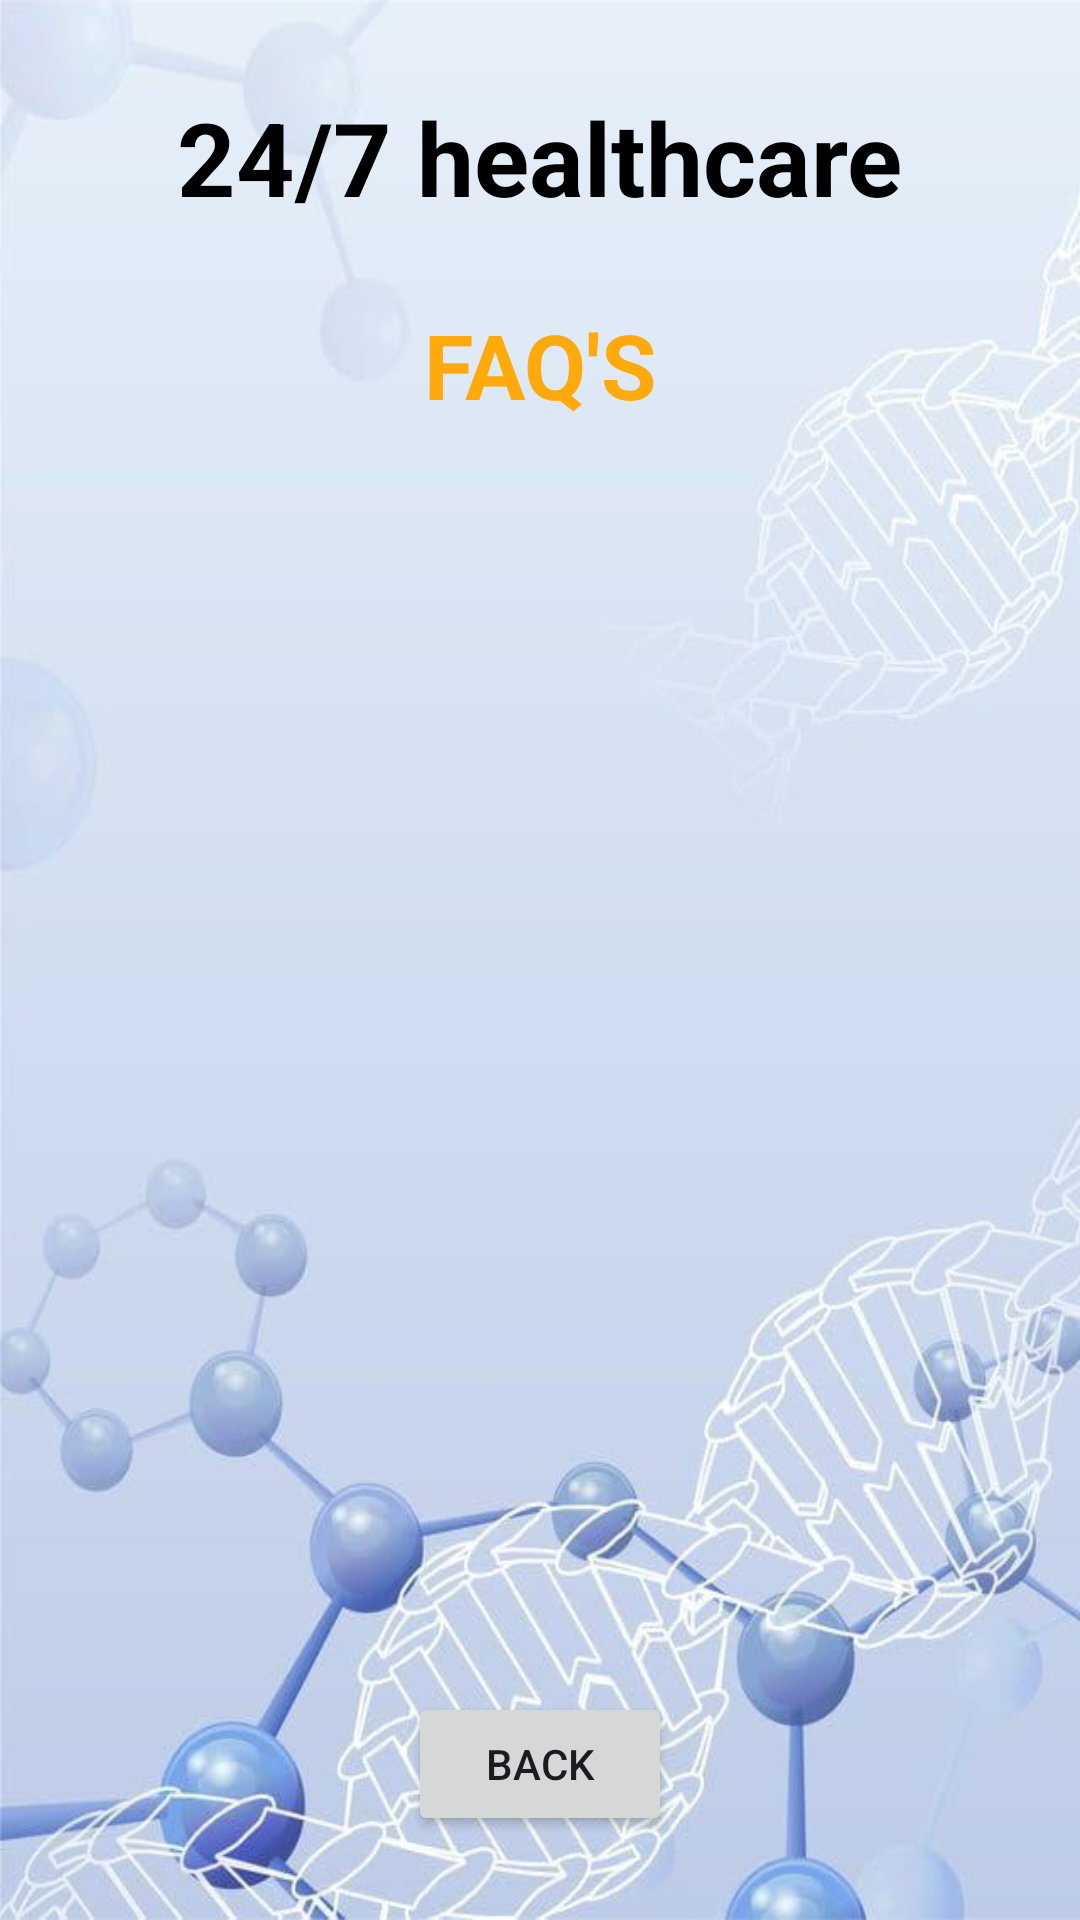

Produce the Android XML layout that renders to this screen, including the resource entries it uses.
<!-- AndroidManifest.xml: application theme Theme.Precautia -->
<!-- res/layout/activity_faqsactivity.xml -->
<?xml version="1.0" encoding="utf-8"?>
<androidx.constraintlayout.widget.ConstraintLayout xmlns:android="http://schemas.android.com/apk/res/android"
    xmlns:app="http://schemas.android.com/apk/res-auto"
    xmlns:tools="http://schemas.android.com/tools"
    android:layout_width="match_parent"
    android:layout_height="match_parent"
    android:background="@drawable/back4"
    tools:context=".FAQSActivity">

    <TextView
        android:id="@+id/textView_logo7"
        android:layout_width="wrap_content"
        android:layout_height="wrap_content"
        android:text="@string/_24_7_healthcare1"
        android:textColor="#000000"
        android:textSize="34sp"
        android:textStyle="bold"
        app:layout_constraintBottom_toBottomOf="parent"
        app:layout_constraintEnd_toEndOf="parent"
        app:layout_constraintStart_toStartOf="parent"
        app:layout_constraintTop_toTopOf="parent"
        app:layout_constraintVertical_bias="0.050000012" />

    <TextView
        android:id="@+id/textViewHelpPackageName"
        android:layout_width="wrap_content"
        android:layout_height="wrap_content"
        android:text="FAQ'S"
        android:textColor="?android:attr/colorPressedHighlight"
        android:textSize="30sp"
        android:textStyle="bold"
        app:layout_constraintBottom_toBottomOf="parent"
        app:layout_constraintEnd_toEndOf="parent"
        app:layout_constraintStart_toStartOf="parent"
        app:layout_constraintTop_toBottomOf="@+id/textView_logo7"
        app:layout_constraintVertical_bias="0.050000012" />

    <ListView
        android:id="@+id/listViewHelp"
        android:layout_width="315dp"
        android:layout_height="350dp"
        android:layout_marginStart="48dp"
        android:layout_marginTop="40dp"
        android:layout_marginEnd="48dp"
        android:layout_marginBottom="127dp"
        app:layout_constraintBottom_toTopOf="@+id/buttonHelpBack"
        app:layout_constraintEnd_toEndOf="parent"
        app:layout_constraintHorizontal_bias="0.0"
        app:layout_constraintStart_toStartOf="parent"
        app:layout_constraintTop_toBottomOf="@+id/textViewHelpPackageName" />

    <Button
        android:id="@+id/buttonHelpBack"
        android:layout_width="wrap_content"
        android:layout_height="wrap_content"
        android:layout_marginBottom="28dp"
        android:text="@string/back"
        app:layout_constraintBottom_toBottomOf="parent"
        app:layout_constraintEnd_toEndOf="parent"
        app:layout_constraintStart_toStartOf="parent" />


</androidx.constraintlayout.widget.ConstraintLayout>
<!-- resources referenced by this layout -->
<resources>
  <!-- drawable back4: jpeg bitmap (drawable, 36981 bytes) -->
  <string name="_24_7_healthcare1">24/7 healthcare</string>
  <string name="back">Back</string>
  <style name="Theme.Precautia" parent="Base.Theme.Precautia" />
  <style name="Base.Theme.Precautia" parent="Theme.Material3.DayNight.NoActionBar">
          
          
      </style>
</resources>
